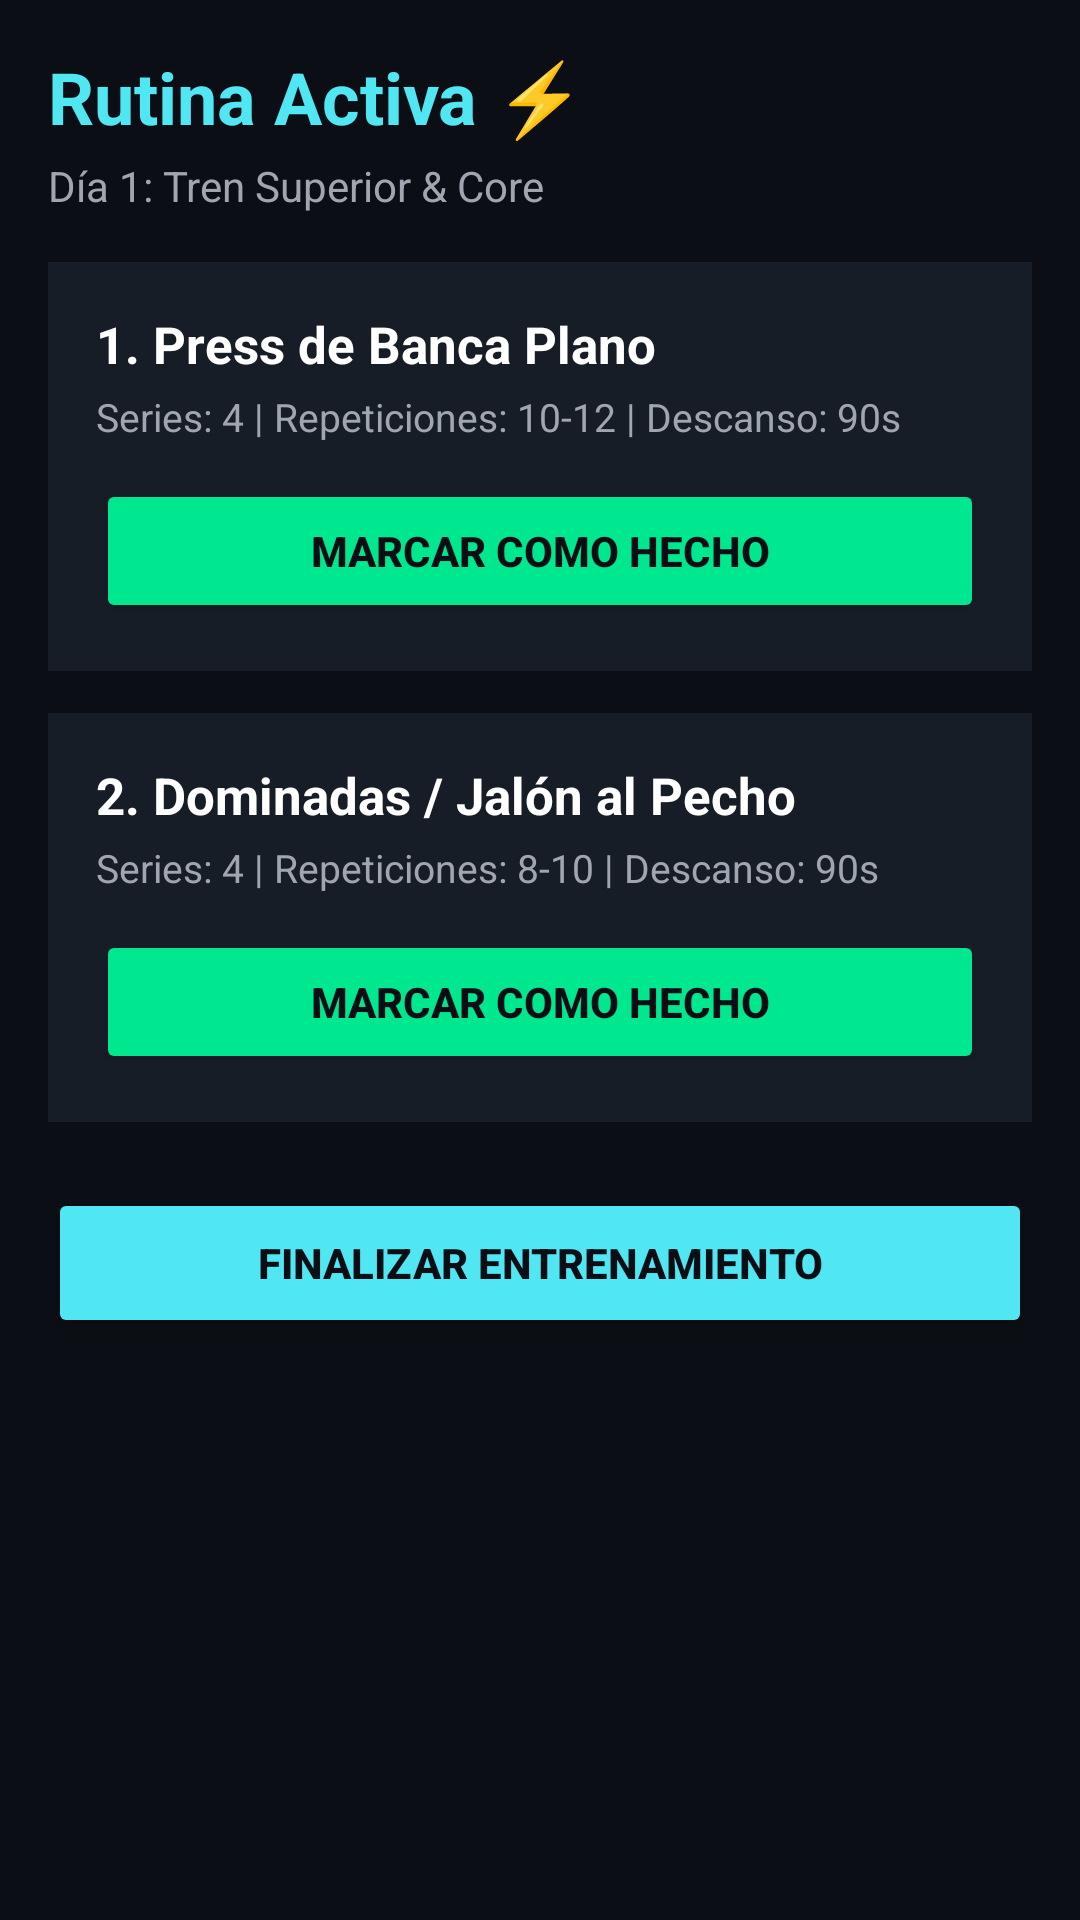

Produce the Android XML layout that renders to this screen, including the resource entries it uses.
<!-- AndroidManifest.xml: application theme Theme.EvoFit -->
<!-- res/layout/activity_rutinas.xml -->
<?xml version="1.0" encoding="utf-8"?>
<ScrollView xmlns:android="http://schemas.android.com/apk/res/android"
    android:id="@+id/main"
    android:layout_width="match_parent"
    android:layout_height="match_parent"
    android:background="#0B0E14"
    android:fillViewport="true">

    <LinearLayout
        android:layout_width="match_parent"
        android:layout_height="wrap_content"
        android:orientation="vertical"
        android:padding="16dp">

        <TextView
            android:layout_width="match_parent"
            android:layout_height="wrap_content"
            android:text="Rutina Activa ⚡"
            android:textColor="#50E6F2"
            android:textSize="24sp"
            android:textStyle="bold" />

        <TextView
            android:layout_width="match_parent"
            android:layout_height="wrap_content"
            android:layout_marginTop="4dp"
            android:text="Día 1: Tren Superior &amp; Core"
            android:textColor="#A0A5B0"
            android:textSize="14sp" />

        <LinearLayout
            android:layout_width="match_parent"
            android:layout_height="wrap_content"
            android:layout_marginTop="16dp"
            android:background="#171D27"
            android:orientation="vertical"
            android:padding="16dp">

            <TextView
                android:layout_width="match_parent"
                android:layout_height="wrap_content"
                android:text="1. Press de Banca Plano"
                android:textColor="#FFFFFF"
                android:textSize="17sp"
                android:textStyle="bold" />

            <TextView
                android:layout_width="match_parent"
                android:layout_height="wrap_content"
                android:layout_marginTop="4dp"
                android:text="Series: 4 | Repeticiones: 10-12 | Descanso: 90s"
                android:textColor="#A0A5B0"
                android:textSize="13sp" />

            <Button
                android:id="@+id/btnMarcar1"
                android:layout_width="match_parent"
                android:layout_height="48dp"
                android:layout_marginTop="12dp"
                android:backgroundTint="#00E88F"
                android:minHeight="48dp"
                android:text="Marcar como Hecho"
                android:textColor="#0B0E14"
                android:textStyle="bold" />
        </LinearLayout>

        <LinearLayout
            android:layout_width="match_parent"
            android:layout_height="wrap_content"
            android:layout_marginTop="14dp"
            android:background="#171D27"
            android:orientation="vertical"
            android:padding="16dp">

            <TextView
                android:layout_width="match_parent"
                android:layout_height="wrap_content"
                android:text="2. Dominadas / Jalón al Pecho"
                android:textColor="#FFFFFF"
                android:textSize="17sp"
                android:textStyle="bold" />

            <TextView
                android:layout_width="match_parent"
                android:layout_height="wrap_content"
                android:layout_marginTop="4dp"
                android:text="Series: 4 | Repeticiones: 8-10 | Descanso: 90s"
                android:textColor="#A0A5B0"
                android:textSize="13sp" />

            <Button
                android:id="@+id/btnMarcar2"
                android:layout_width="match_parent"
                android:layout_height="48dp"
                android:layout_marginTop="12dp"
                android:backgroundTint="#00E88F"
                android:minHeight="48dp"
                android:text="Marcar como Hecho"
                android:textColor="#0B0E14"
                android:textStyle="bold" />
        </LinearLayout>

        <Button
            android:id="@+id/btnFinalizarEntrenamiento"
            android:layout_width="match_parent"
            android:layout_height="50dp"
            android:layout_marginTop="22dp"
            android:backgroundTint="#50E6F2"
            android:minHeight="48dp"
            android:text="Finalizar Entrenamiento"
            android:textColor="#0B0E14"
            android:textStyle="bold" />

    </LinearLayout>
</ScrollView>
<!-- resources referenced by this layout -->
<resources>
  <style name="Theme.EvoFit" parent="Base.Theme.EvoFit" />
  <style name="Base.Theme.EvoFit" parent="Theme.Material3.DayNight.NoActionBar">
          
          
      </style>
</resources>
